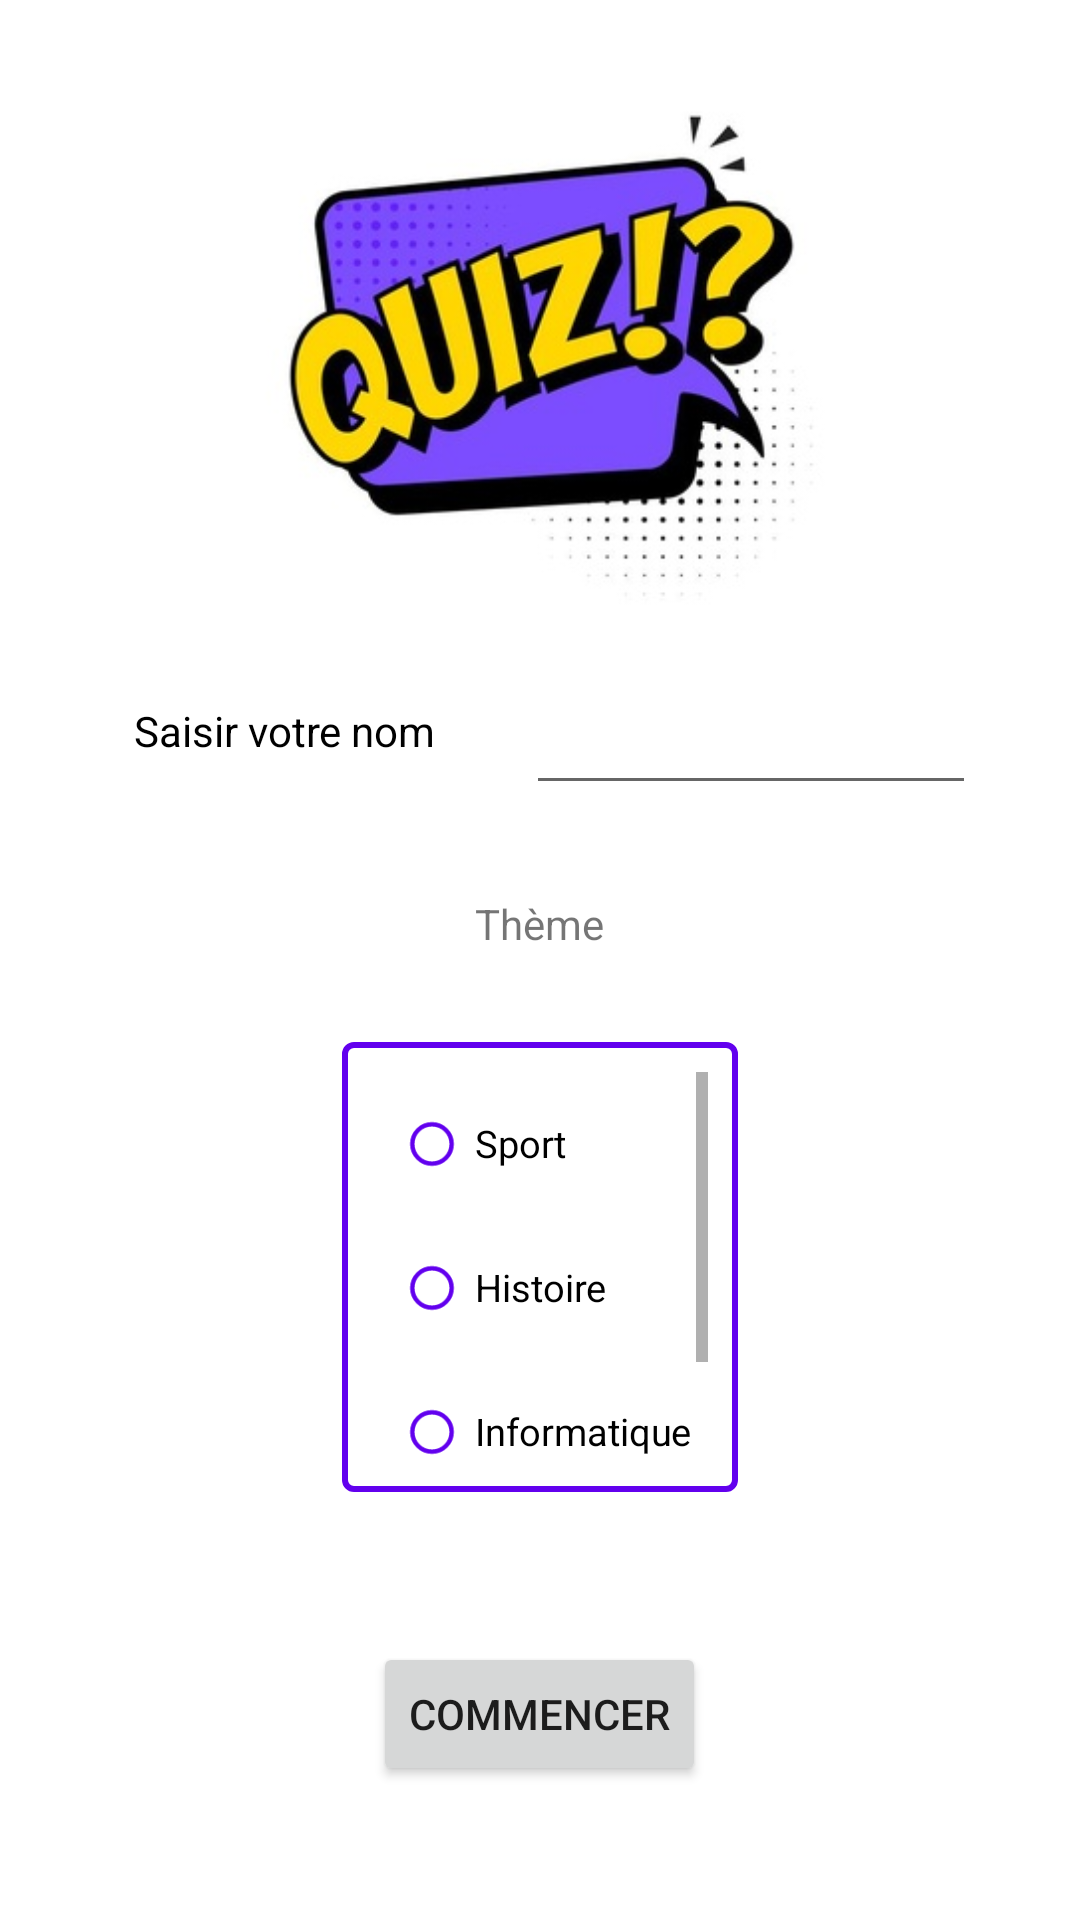

Produce the Android XML layout that renders to this screen, including the resource entries it uses.
<!-- AndroidManifest.xml: application theme Theme.MyApplication -->
<!-- res/layout/activity_main.xml -->
<?xml version="1.0" encoding="utf-8"?>
<ScrollView
    android:layout_width="match_parent"
    android:layout_height="match_parent"
    xmlns:android="http://schemas.android.com/apk/res/android"
    xmlns:app="http://schemas.android.com/apk/res-auto"
    xmlns:tools="http://schemas.android.com/tools">

<LinearLayout
    android:layout_width="match_parent"
    android:layout_height="match_parent"
    android:orientation="vertical"
    tools:context=".MainActivity">


    <ImageView
        android:id="@+id/imageView"
        android:layout_width="297dp"
        android:layout_height="224dp"
        app:srcCompat="@drawable/quizlogo"
        android:layout_gravity="center"
        android:textColor="@color/black"/>

    <RelativeLayout
        android:layout_width="wrap_content"
        android:layout_height="wrap_content"
        android:layout_gravity="center">


        <TextView
            android:id="@+id/nameLabel"
            android:layout_width="wrap_content"
            android:layout_height="wrap_content"
            android:text="Saisir votre nom"
            android:padding="10dp"
            android:textColor="@color/black"/>

        <EditText
            android:id="@+id/name"
            android:layout_width="150dp"
            android:layout_height="wrap_content"
            android:layout_marginLeft="20dp"
            android:layout_toRightOf="@+id/nameLabel"
            android:padding="10dp" />

    </RelativeLayout>

    <TextView
        android:id="@+id/textView5"
        android:layout_width="wrap_content"
        android:layout_height="wrap_content"
        android:text="Thème"
        android:layout_gravity="center"
        android:layout_margin="30dp"/>

    <ScrollView
        android:layout_width="wrap_content"
        android:layout_height="150dp"
        android:layout_gravity="center"
        android:background="@drawable/border"
        android:padding="10dp">

        <LinearLayout
            android:layout_width="match_parent"
            android:layout_height="match_parent"
            android:orientation="vertical">
            <RadioGroup
                android:id="@+id/theme"
                android:layout_width="match_parent"
                android:layout_height="match_parent">

                <RadioButton
                    android:theme="@style/radioButton"
                    android:layout_width="match_parent"
                    android:layout_height="wrap_content"
                    android:text="Sport"
                    />
                <RadioButton
                    android:theme="@style/radioButton"
                    android:layout_width="match_parent"
                    android:layout_height="wrap_content"
                    android:text="Histoire"
                    />

                <RadioButton
                    android:layout_width="match_parent"
                    android:layout_height="wrap_content"
                    android:text="Informatique"
                    android:theme="@style/radioButton" />

                <RadioButton
                    android:layout_width="match_parent"
                    android:layout_height="wrap_content"
                    android:text="Arts"
                    android:theme="@style/radioButton"
                    />
            </RadioGroup>
        </LinearLayout>
    </ScrollView>

    <Button
        android:id="@+id/btnValider"
        android:layout_width="wrap_content"
        android:layout_height="wrap_content"
        android:text="Commencer"
        android:layout_gravity="center"
        android:layout_marginTop="50dp"/>



</LinearLayout>
</ScrollView>
<!-- resources referenced by this layout -->
<resources>
  <!-- drawable border (drawable) -->
  <?xml version="1.0" encoding="utf-8"?>
  <shape xmlns:android="http://schemas.android.com/apk/res/android"
      android:shape="rectangle" >
  
      
      <solid
          android:color="@color/white" >
      </solid>
  
      
      <stroke
          android:width="2dp"
          android:color="@color/purple_500" >
      </stroke>
  
      
      <corners
          android:radius="3dp"   >
      </corners>
  
  </shape>
  <!-- drawable quizlogo: jpg bitmap (drawable, 27826 bytes) -->
  <style name="radioButton">
          <item name="android:scaleX">0.9</item>
          <item name="android:scaleY">0.9</item>
          <item name="android:buttonTint">@color/purple_500</item>
      </style>
  <style name="Theme.MyApplication" parent="Theme.MaterialComponents.DayNight.DarkActionBar">
          
          <item name="colorPrimary">@color/purple_500</item>
          <item name="colorPrimaryVariant">@color/purple_700</item>
          <item name="colorOnPrimary">@color/white</item>
          
          <item name="colorSecondary">@color/teal_200</item>
          <item name="colorSecondaryVariant">@color/teal_700</item>
          <item name="colorOnSecondary">@color/black</item>
          
          <item name="android:statusBarColor" tools:targetApi="l">?attr/colorPrimaryVariant</item>
          
      </style>
  <!-- not gathered from this repository: default colours our renderer supplied (Android Studio template values) -->
  <color name="purple_500">#FF6200EE</color>
  <color name="purple_700">#FF3700B3</color>
  <color name="teal_200">#FF03DAC5</color>
  <color name="teal_700">#FF018786</color>
  <color name="black">#FF000000</color>
  <color name="white">#FFFFFFFF</color>
</resources>
